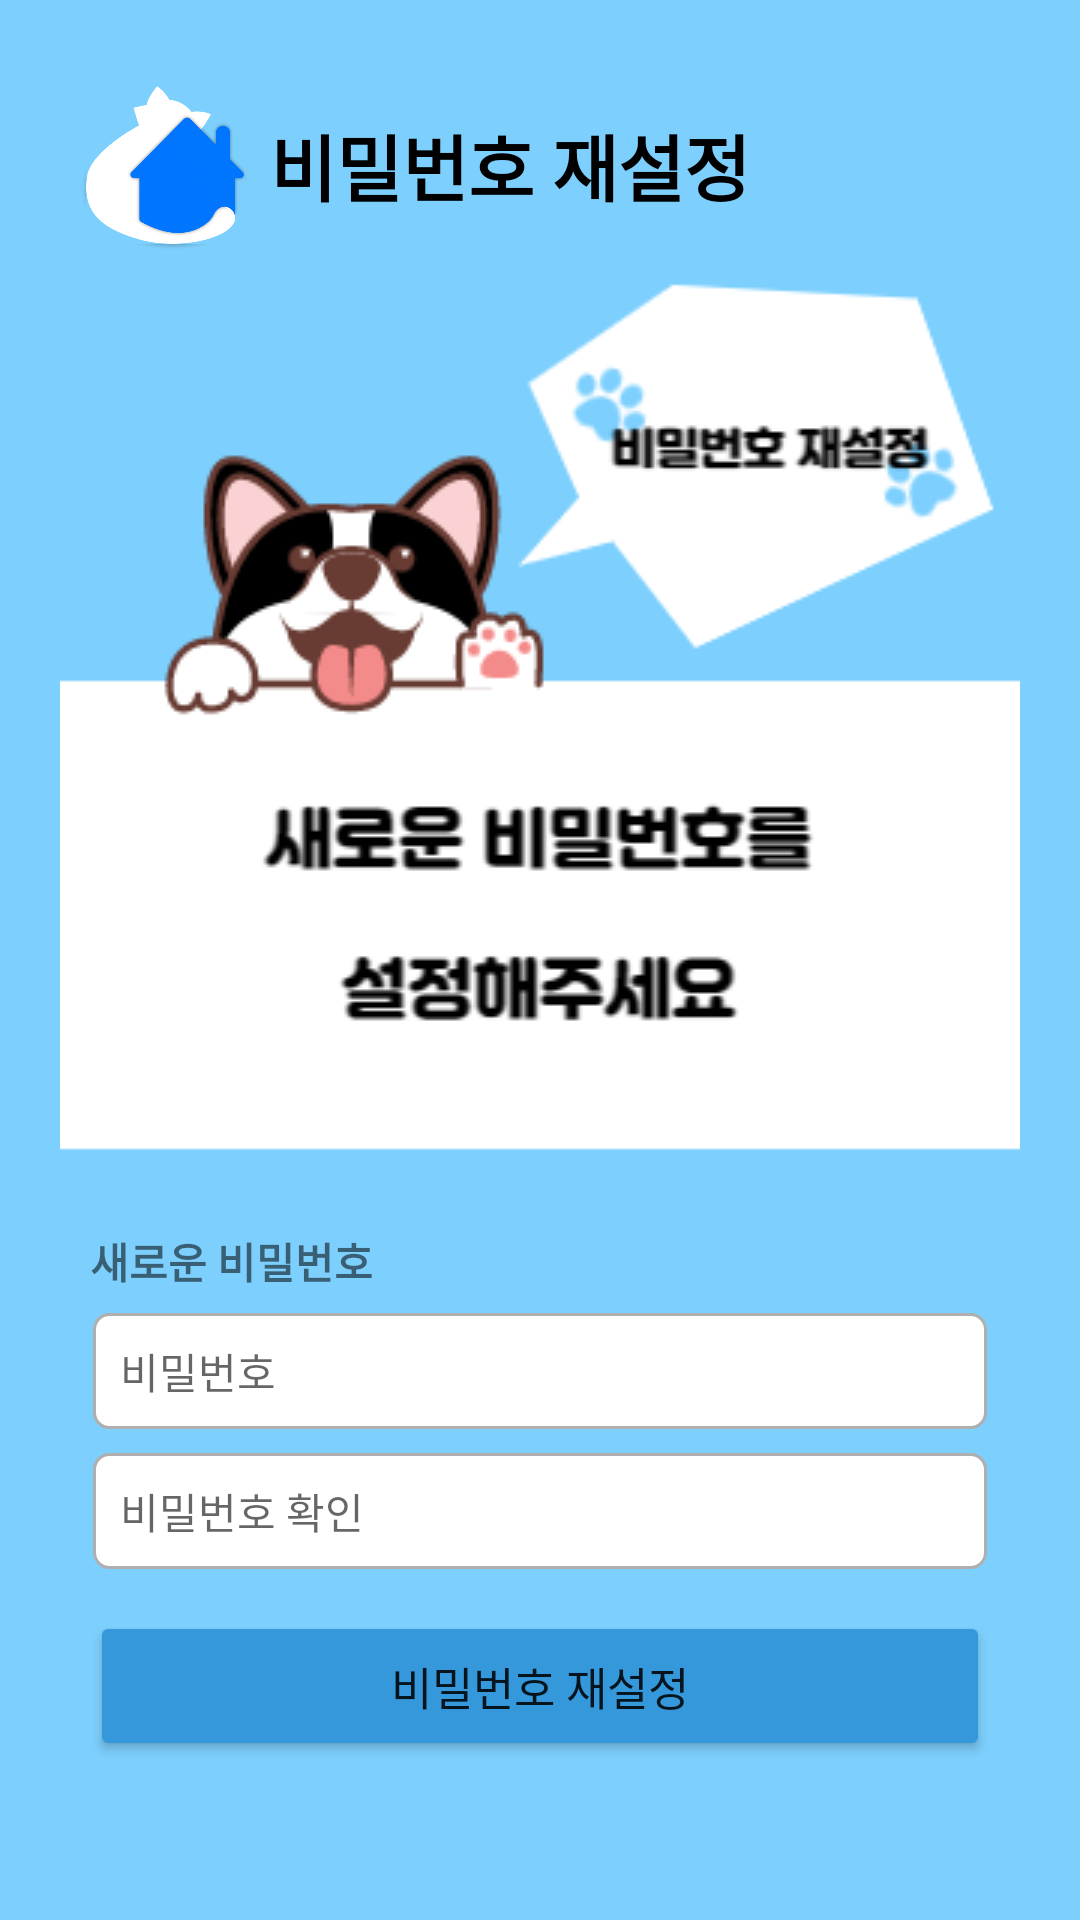

This screen was rendered from an Android layout file. Write that file and the resources it references.
<!-- AndroidManifest.xml: application theme Theme.Pethotel -->
<!-- res/layout/activity_res_password.xml -->
<?xml version="1.0" encoding="utf-8"?>
<androidx.constraintlayout.widget.ConstraintLayout xmlns:android="http://schemas.android.com/apk/res/android"
    xmlns:app="http://schemas.android.com/apk/res-auto"
    xmlns:tools="http://schemas.android.com/tools"
    android:layout_width="match_parent"
    android:layout_height="match_parent"
    android:background="#7DCFFD"
    tools:context=".ResPasswordActivity">

    <LinearLayout
        android:layout_width="match_parent"
        android:layout_height="match_parent"
        android:layout_margin="20dp"
        android:orientation="vertical"
        app:layout_constraintBottom_toBottomOf="parent"
        app:layout_constraintEnd_toEndOf="parent"
        app:layout_constraintStart_toStartOf="parent"
        app:layout_constraintTop_toTopOf="parent">

        <LinearLayout
            android:layout_width="match_parent"
            android:layout_height="wrap_content"
            android:orientation="horizontal">

            <ImageView
                android:layout_width="70dp"
                android:layout_height="70dp"
                app:srcCompat="@drawable/icon1" />

            <TextView
                android:layout_width="wrap_content"
                android:layout_height="wrap_content"
                android:layout_gravity="center_vertical"
                android:text="비밀번호 재설정"
                android:textColor="#000000"
                android:textSize="24sp"
                android:textStyle="bold" />
        </LinearLayout>

        <LinearLayout
            android:layout_width="wrap_content"
            android:layout_height="wrap_content"
            android:orientation="horizontal"/>

        <ImageView
            android:id="@+id/imageView24"
            android:layout_width="wrap_content"
            android:layout_height="wrap_content"
            android:scaleType="centerCrop"
            app:srcCompat="@drawable/petimgpas" />

        <TextView
            android:id="@+id/textView43"
            android:layout_width="match_parent"
            android:layout_height="wrap_content"
            android:layout_marginLeft="10dp"
            android:layout_marginTop="20dp"
            android:layout_marginRight="10dp"
            android:layout_marginBottom="3dp"
            android:text="새로운 비밀번호"
            android:textSize="14sp"
            android:textStyle="bold" />

        <EditText
            android:id="@+id/editPassword"
            android:layout_width="match_parent"
            android:layout_height="wrap_content"
            android:layout_marginLeft="10dp"
            android:layout_marginTop="3dp"
            android:layout_marginRight="10dp"
            android:layout_marginBottom="3dp"
            android:background="@drawable/edittext2"
            android:ems="10"
            android:hint="비밀번호"
            android:inputType="textPassword"
            android:padding="10dp"
            android:textSize="14sp" />

        <EditText
            android:id="@+id/editPasswordCheck"
            android:layout_width="match_parent"
            android:layout_height="wrap_content"
            android:layout_marginLeft="10dp"
            android:layout_marginTop="3dp"
            android:layout_marginRight="10dp"
            android:layout_marginBottom="3dp"
            android:background="@drawable/edittext2"
            android:ems="20"
            android:hint="비밀번호 확인"
            android:inputType="textPassword"
            android:padding="10dp"
            android:textSize="14sp" />

        <Button
            android:id="@+id/btnSave"
            android:layout_width="match_parent"
            android:layout_height="50dp"
            android:layout_marginLeft="10dp"
            android:layout_marginTop="10dp"
            android:layout_marginRight="10dp"
            android:backgroundTint="#3498DB"
            android:text="비밀번호 재설정"
            android:textSize="15sp" />

    </LinearLayout>

</androidx.constraintlayout.widget.ConstraintLayout>
<!-- resources referenced by this layout -->
<resources>
  <!-- drawable edittext2 (drawable) -->
  <?xml version="1.0" encoding="utf-8"?>
  <layer-list xmlns:android="http://schemas.android.com/apk/res/android">
  
      <item
          android:bottom="1dp"
          android:left="1dp"
          android:right="1dp"
          android:top="1dp">
          <shape android:shape="rectangle" >
              <stroke
                  android:width="1dp"
                  android:color="#AFAFAF" />
              <solid android:color="#FFFFFF" />
              <corners
                  android:bottomRightRadius="5dp"
                  android:bottomLeftRadius="5dp"
                  android:topLeftRadius="5dp"
                  android:topRightRadius="5dp"/>
          </shape>
      </item>
  </layer-list>
  <!-- drawable icon1: png bitmap (drawable, 58403 bytes) -->
  <!-- drawable petimgpas: png bitmap (drawable, 29146 bytes) -->
  <style name="Theme.Pethotel" parent="Theme.MaterialComponents.DayNight.DarkActionBar">
          
          <item name="colorPrimary">@color/purple_500</item>
          <item name="colorPrimaryVariant">@color/purple_700</item>
          <item name="colorOnPrimary">@color/white</item>
          
          <item name="colorSecondary">@color/teal_200</item>
          <item name="colorSecondaryVariant">@color/teal_700</item>
          <item name="colorOnSecondary">@color/black</item>
          
          <item name="android:statusBarColor">?attr/colorPrimaryVariant</item>
          
          <item name="windowNoTitle">true</item>
          <item name="android:windowFullscreen">true</item>
      </style>
  <!-- not gathered from this repository: default colours our renderer supplied (Android Studio template values) -->
  <color name="purple_500">#FF6200EE</color>
  <color name="purple_700">#FF3700B3</color>
  <color name="teal_200">#FF03DAC5</color>
  <color name="teal_700">#FF018786</color>
  <color name="black">#FF000000</color>
  <color name="white">#FFFFFFFF</color>
</resources>
